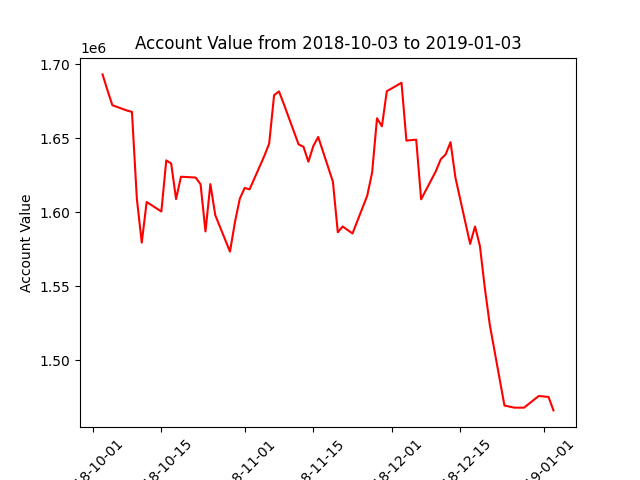

The data file committed next to this chart (first rows):
datadate, account_value
20181003, 1693046
20181004, 1682402
20181005, 1672238
20181008, 1668634
20181009, 1667734
20181010, 1609073
20181011, 1579460
20181012, 1606893
20181015, 1600465
20181016, 1635001
20181017, 1632875
20181018, 1608860
20181019, 1623952
20181022, 1623389
20181023, 1618849
20181024, 1587014
20181025, 1618979
20181026, 1597985
20181029, 1573391
20181030, 1593014
20181031, 1609073
20181101, 1616398
20181102, 1615418
20181105, 1637920
20181106, 1646386
20181107, 1679012
20181108, 1681572
20181109, 1672901
20181112, 1645787
20181113, 1644140
20181114, 1634088
20181115, 1644615
20181116, 1650825
20181119, 1620636
20181120, 1586448
20181121, 1590346
20181123, 1585621
20181126, 1611110
20181127, 1626734
20181128, 1663419
20181129, 1658009
20181130, 1681702
20181203, 1687398
20181204, 1648357
20181206, 1648961
20181207, 1608710
20181210, 1627636
20181211, 1635710
20181212, 1639030
20181213, 1647277
20181214, 1623358
20181217, 1578605
20181218, 1590343
20181219, 1577070
20181220, 1548746
20181221, 1524190
20181224, 1469491
20181226, 1468022
20181227, 1468022
20181228, 1468022
... 3 more rows
